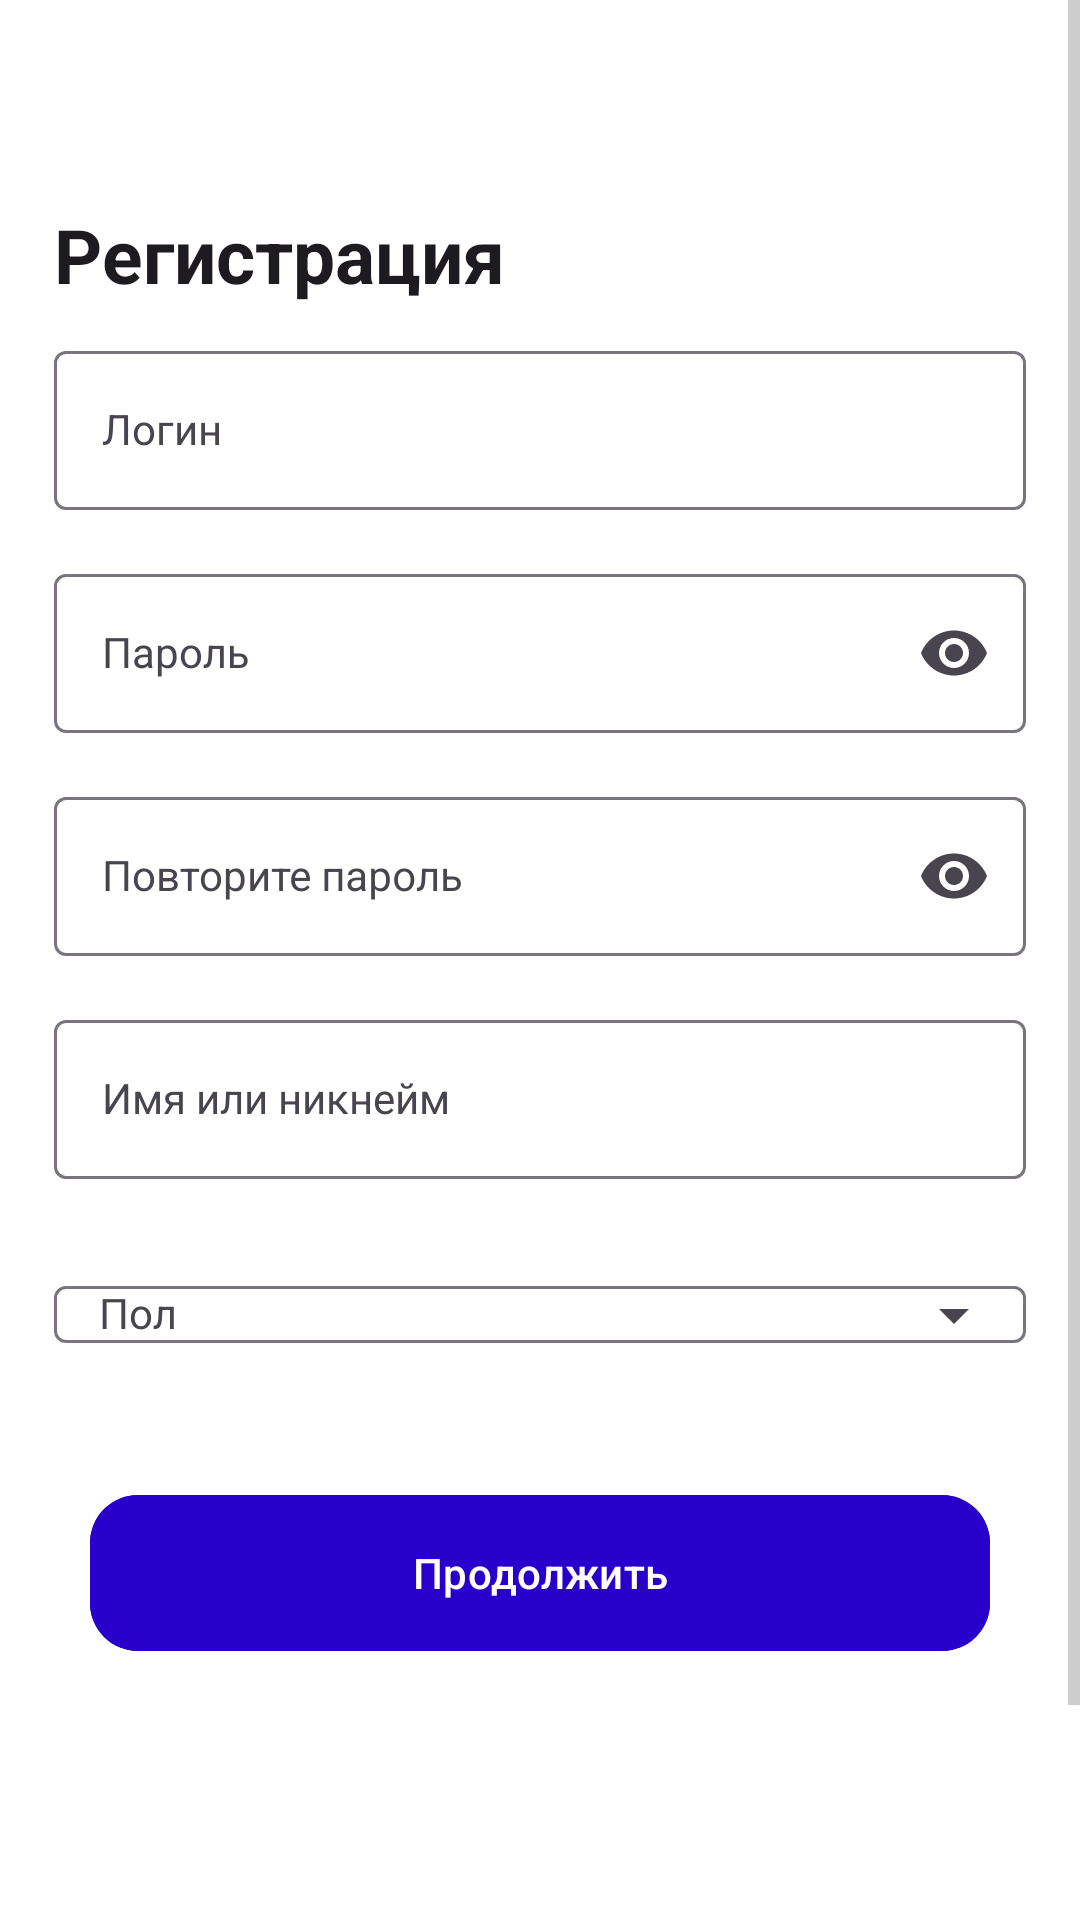

The Android layout XML behind this screen, and the referenced resources:
<!-- AndroidManifest.xml: application theme Theme.ActivitiesFefu -->
<!-- res/layout/activity_register.xml -->
<?xml version="1.0" encoding="utf-8"?>
<ScrollView xmlns:android="http://schemas.android.com/apk/res/android"
    xmlns:tools="http://schemas.android.com/tools"
    xmlns:app="http://schemas.android.com/apk/res-auto"
    android:layout_width="match_parent"
    android:layout_height="match_parent"
    android:fillViewport="true">

    <androidx.constraintlayout.widget.ConstraintLayout
        android:layout_width="match_parent"
        android:layout_height="wrap_content"
        android:paddingStart="18dp"
        android:paddingEnd="18dp"
        android:paddingBottom="32dp">

        <ImageButton
            android:id="@+id/btnBack"
            android:layout_width="20dp"
            android:layout_height="48dp"
            android:layout_marginTop="20dp"
            android:background="?attr/selectableItemBackgroundBorderless"
            android:contentDescription="@string/back_button_desc"
            android:src="@drawable/arrow_back"
            app:tint="?attr/colorOnBackground"
            app:layout_constraintStart_toStartOf="parent"
            app:layout_constraintTop_toTopOf="parent" />

        <TextView
            android:id="@+id/tvHeader"
            style="@style/TextHeadlineBold"
            android:textAlignment="@null"
            android:layout_width="match_parent"
            android:layout_height="wrap_content"
            android:text="@string/registration"
            app:layout_constraintStart_toStartOf="parent"
            app:layout_constraintTop_toBottomOf="@id/btnBack"
            android:layout_marginTop="0dp" />

        <com.google.android.material.textfield.TextInputLayout
            android:id="@+id/loginLayout"
            android:layout_width="match_parent"
            android:layout_height="wrap_content"
            android:layout_marginTop="10dp"
            android:orientation="vertical"
            app:layout_constraintEnd_toEndOf="parent"
            app:layout_constraintStart_toStartOf="parent"
            app:layout_constraintTop_toBottomOf="@id/tvHeader">

            <com.google.android.material.textfield.TextInputEditText
                android:id="@+id/etLogin"
                style="@style/Widget.MaterialComponents.TextInputLayout.OutlinedBox"
                android:layout_width="match_parent"
                android:layout_height="wrap_content"
                android:hint="@string/hint_login" />
        </com.google.android.material.textfield.TextInputLayout>

        <com.google.android.material.textfield.TextInputLayout
            android:id="@+id/passLayout"
            android:layout_width="match_parent"
            android:layout_height="wrap_content"
            app:endIconMode="password_toggle"
            app:layout_constraintTop_toBottomOf="@id/loginLayout"
            app:layout_constraintStart_toStartOf="parent"
            app:layout_constraintEnd_toEndOf="parent"
            android:layout_marginTop="16dp">

            <com.google.android.material.textfield.TextInputEditText
                android:id="@+id/etPass"
                style="@style/Widget.MaterialComponents.TextInputLayout.OutlinedBox"
                android:layout_width="match_parent"
                android:layout_height="wrap_content"
                android:hint="@string/hint_password"
                android:inputType="textPassword" />
        </com.google.android.material.textfield.TextInputLayout>

        <com.google.android.material.textfield.TextInputLayout
            android:id="@+id/repeatLayout"
            android:layout_width="match_parent"
            android:layout_height="wrap_content"
            app:endIconMode="password_toggle"
            app:layout_constraintTop_toBottomOf="@id/passLayout"
            app:layout_constraintStart_toStartOf="parent"
            app:layout_constraintEnd_toEndOf="parent"
            android:layout_marginTop="16dp">

            <com.google.android.material.textfield.TextInputEditText
                android:id="@+id/etRepeat"
                style="@style/Widget.MaterialComponents.TextInputLayout.OutlinedBox"
                android:layout_width="match_parent"
                android:layout_height="wrap_content"
                android:hint="@string/hint_repeat_password"
                android:inputType="textPassword" />
        </com.google.android.material.textfield.TextInputLayout>

        <com.google.android.material.textfield.TextInputLayout
            android:layout_width="match_parent"
            android:layout_height="wrap_content"
            android:id="@+id/nameLayout"
            app:layout_constraintTop_toBottomOf="@id/repeatLayout"
            app:layout_constraintStart_toStartOf="parent"
            app:layout_constraintEnd_toEndOf="parent"
            android:layout_marginTop="16dp">

            <com.google.android.material.textfield.TextInputEditText
                android:id="@+id/etName"
                style="@style/Widget.MaterialComponents.TextInputLayout.OutlinedBox"
                android:layout_width="match_parent"
                android:layout_height="wrap_content"
                android:hint="@string/hint_name" />
        </com.google.android.material.textfield.TextInputLayout>

        <com.google.android.material.textfield.TextInputLayout
            android:id="@+id/genderLayout"
            android:layout_width="match_parent"
            android:layout_height="wrap_content"
            android:layout_marginTop="16dp"
            app:endIconMode="dropdown_menu"
            app:layout_constraintEnd_toEndOf="parent"
            app:layout_constraintStart_toStartOf="parent"
            app:layout_constraintTop_toBottomOf="@id/nameLayout">

            <com.google.android.material.textfield.MaterialAutoCompleteTextView
                android:id="@+id/actGender"
                style="@style/Widget.MaterialComponents.TextInputLayout.OutlinedBox"
                android:layout_width="match_parent"
                android:layout_height="wrap_content"
                android:hint="@string/hint_gender"
                android:paddingStart="15dp"
                android:paddingEnd="0dp"
                android:inputType="none"
                tools:ignore="SpeakableTextPresent" />
        </com.google.android.material.textfield.TextInputLayout>

        <com.google.android.material.button.MaterialButton
            android:id="@+id/btnContinue"
            style="@style/Widget.My.Button"
            android:layout_width="300dp"
            android:layout_height="60dp"
            android:text="@string/btn_continue"
            app:layout_constraintTop_toBottomOf="@id/genderLayout"
            app:layout_constraintStart_toStartOf="parent"
            app:layout_constraintEnd_toEndOf="parent"
            android:layout_marginTop="32dp" />

        <TextView
            android:id="@+id/tvAgreement"
            android:layout_width="0dp"
            android:layout_height="wrap_content"
            android:textColor="?attr/colorOnBackground"
            android:textSize="12sp"
            android:lineSpacingExtra="4dp"
            android:textAlignment="center"
            app:layout_constraintTop_toBottomOf="@id/btnContinue"
            app:layout_constraintStart_toStartOf="parent"
            app:layout_constraintEnd_toEndOf="parent"
            android:layout_marginTop="24dp" />


        <ImageView
            android:id="@+id/bottomLogo"
            android:layout_width="80dp"
            android:layout_height="80dp"
            android:src="@drawable/activitydown"
            android:contentDescription="@null"
            app:layout_constraintTop_toBottomOf="@id/tvAgreement"
            app:layout_constraintStart_toStartOf="parent"
            app:layout_constraintEnd_toEndOf="parent"
            android:layout_marginTop="14dp" />

    </androidx.constraintlayout.widget.ConstraintLayout>
</ScrollView>
<!-- resources referenced by this layout -->
<resources>
  <string name="back_button_desc">Назад</string>
  <string name="btn_continue">Продолжить</string>
  <string name="hint_gender">Пол</string>
  <string name="hint_login">Логин</string>
  <string name="hint_name">Имя или никнейм</string>
  <string name="hint_password">Пароль</string>
  <string name="hint_repeat_password">Повторите пароль</string>
  <string name="registration">Регистрация</string>
  <style name="TextHeadlineBold" parent="TextAppearance.Material3.HeadlineMedium">
          <item name="android:fontFamily">sans-serif</item>
          <item name="android:textStyle">bold</item>
          <item name="android:textSize">25sp</item>
          <item name="android:textColor">?attr/colorOnBackground</item>
          <item name="android:textAlignment">center</item>
      </style>
  <style name="Widget.My.Button" parent="Widget.Material3.Button">
          <item name="android:backgroundTint">?attr/colorPrimary</item>
          <item name="android:textColor">?attr/colorOnPrimary</item>
          <item name="cornerRadius">16dp</item>
      </style>
  <style name="Theme.ActivitiesFefu" parent="Theme.Material3.DayNight.NoActionBar">
  
          <item name="colorPrimary">@color/purple_500</item>
          <item name="colorOnPrimary">@color/white</item>
  
  
          <item name="android:colorBackground">@color/white</item>
          <item name="android:windowBackground">@color/white</item>
  
  
          <item name="colorSurface">@color/white</item>
          <item name="colorSurfaceVariant">@color/white</item>
          <item name="colorOnSurface">@color/black</item>
  
          <item name="android:textColorPrimary">@color/black</item>
          <item name="android:textColorSecondary">@color/gray_hint</item>
  
          
          <item name="colorControlHighlight">?attr/colorPrimary</item>
      </style>
  <color name="purple_500">#2900CB</color>
  <color name="white">#FFFFFFFF</color>
  <color name="black">#FF000000</color>
  <color name="gray_hint">#9E9E9E</color>
</resources>
